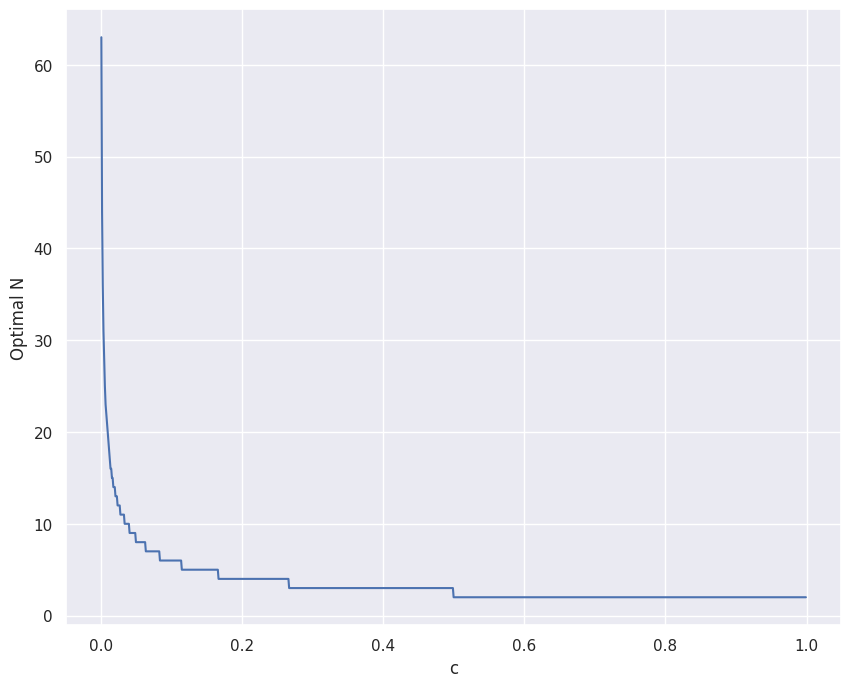

Write Python code to recreate this figure.
import math


def opt_n(c: float):
    a = math.sqrt(1 + 4/c)

    remainder = math.atan(1/math.tan(math.pi*(1+a)))

    return a - 0.5 + remainder/math.pi


if __name__ == '__main__':
    import matplotlib.pyplot as plt
    import seaborn as sns
    import pandas as pd
    sns.set(rc={'figure.figsize': (10, 8)})

    partitions = 1000
    c_space = [n/partitions for n in range(1, partitions)]

    optimal_n = []

    for n, c in enumerate(c_space):
        optimal_n.append(opt_n(c))
        print(f'Progress: {n}/{len(c_space)}', end='\r')

    optimal_n = pd.Series(optimal_n, index=c_space)

    if True:
        sns_plot = sns.lineplot(data=optimal_n)

        sns_plot.set(xlabel='c', ylabel='Optimal N')

        sns_plot.get_figure().savefig('Optimal_n.png')
